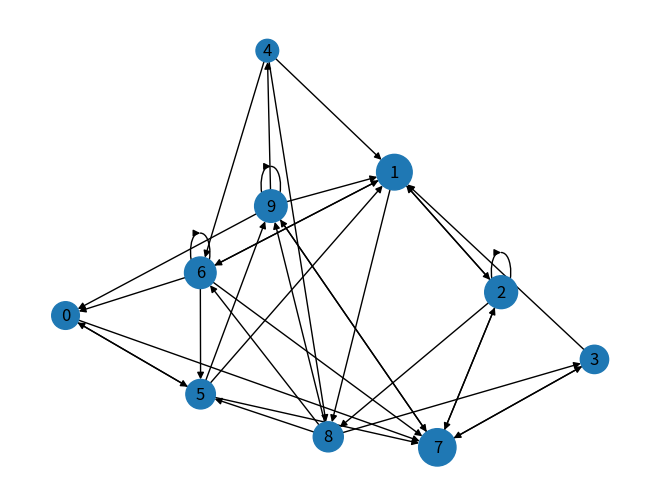
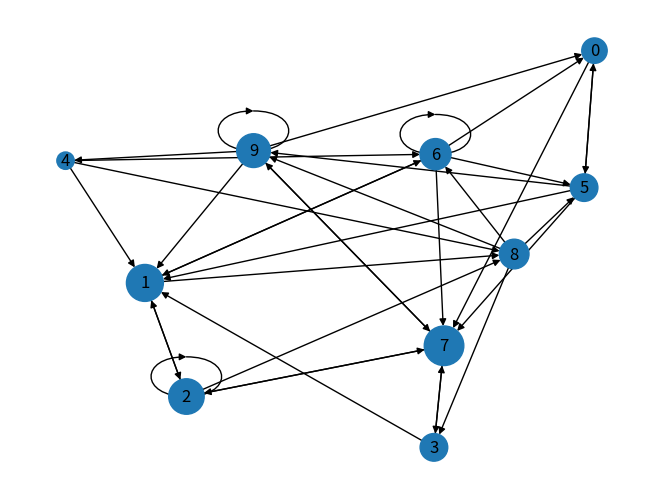

Python code for these plots, in order:
import numpy as np
import networkx as nx
import matplotlib.pyplot as plt
import argparse 
import random

epsilon = 1e-16


def mat_to_graph(A,n) :
    """
    Convertit une matrice d'adjacence A en graphe orienté NetworkX.

    Complexité :
    O(n^2) car on parcourt toute la matrice d'adjacence.
    """

    G = nx.DiGraph()
    G.add_nodes_from(range(n))

    for i in range(n) :
        for j in range(n) :
            if A[i,j] == 1 :
                G.add_edge(j,i) 
                # On ajoute une arête de j vers i car A[i,j] = 1 donc il y a un lien de la page j vers la page i.

    return G


def affiche_graph(G) :
    """
    Affiche le graphe.

    Complexité : Complexité de la fonction draw : couteuse pour des grandes valeurs de n.
    """
    pos = nx.spring_layout(G) # Positionnement des nœuds pour une meilleure visualisation. Limite les chevauchements.
    nx.draw(G, pos, with_labels=True, node_size=800)
    #ligne suivante pour enregistrer le graphe et l'insérer dans le rapport.
    #plt.savefig("graphe.png")
    plt.show()
    print(G)
    return


def graph_alea(n) :
    """
    Génère une matrice d'adjacence aléatoire.

    Complexité :
    O(n^2) pour générer la matrice.
    """

    A = np.random.randint(2, size = (n,n))
    
    #Uniquement pour les petits graphes, sinon ça prend trop de temps à afficher.
    #G = mat_to_graph(A,n)
    #affiche_graph(G)

    return A

def adj_sparse_matrix(n):
    A = np.zeros([n,n],dtype=int)

    ratio = n*n // 2  - 1
    for _ in range(ratio):
        i, j = random.randint(0,n-1), random.randint(0,n-1)
        A[i,j] = 1

    
    return A 

def calcul_P(A,n) :
    """
    Calcule la matrice de transition P du graphe.

    P[i,j] = probabilité de passer de j vers i.

    Complexité :
    O(n^2)
    """

    P = np.zeros((n,n))

    
    for j in range(n) :

        # Calcul du degré sortant de j
        deg = np.sum(A[:,j])
     
        # remplissage de la colonne j de P
        if deg != 0 :
            for i in range(n) :
                
                if A[i,j] == 1:
                    P[i,j] = 1 / deg

    return P


def calcul_G(A,n,alpha) :
    """
    Construit la matrice de Google :

        G = αP + (1-α)/n * U

    où U est la matrice de téléportation.

    Complexité :
    O(n^2)
    """

    P = calcul_P(A,n)
    U = np.ones([n,n])

    G = alpha*P + 1/n * (1 - alpha) * U

    return G


def surfer_alea(n):
    """
    Génère un vecteur de probabilité aléatoire
    représentant la position initiale du surfer.

    Complexité :
    O(n)
    """

    x = np.ones(n)
    x = x / n 
    return x


def pagerank(G,n,x) :
    """
    Calcule le vecteur PageRank par itération :

        x_{k+1} = G x_k

    jusqu'à convergence.

    Critère d'arrêt :
        max |x_{k+1} - x_k| < epsilon : toutes les composantes du vecteur de probabilité sont proches de leur valeur limite.

    Complexité :
    O(k * n^2)
    où k est le nombre d'itérations nécessaires
    pour atteindre la convergence.
    """

    xnext = np.dot(G,x)

    erreurs = []
    i = 0

    diff = np.max(np.abs(x - xnext))
    erreurs.append(diff)

    while diff > epsilon :
    
      x = xnext
      xnext = np.dot(G,x)

      diff = np.max(np.abs(x - xnext))
      erreurs.append(diff)
      i += 1
    
    """
    plt.plot(erreurs)
    plt.xlabel("Iteration")
    plt.ylabel("Erreur")
    plt.savefig("convergence.png")
    plt.close()

    print("convergence atteinte après", i, "itérations")

    affiche le graphe de la convergence de l'algorithme de PageRank, pour évaluer la rapidité de convergence en fonction de alpha et epsilon.
    """
    

    return x

def draw_pagerank(A,n,graph,alpha,f):
    """
    Utilise l'algorithme de PageRank et le graphe obtenu avec des tailles de nœuds proportionnelles au PageRank.
    """

    google_matrix = calcul_G(A,n,alpha)

    x = surfer_alea(n)

    scores = pagerank(google_matrix,n,x)

    sizes = 5000*scores
    nx.draw(graph,
            with_labels=True,
            node_size=sizes)

    plt.savefig(f)
    plt.show()
    
    return

# Tests et programme principal

def convergence_alpha(A,n,x):
    """
    Étudie la convergence de l'algorithme de PageRank en fonction de alpha.
    On remarque que plus alpha est proche de 1, plus la convergence est lente, cependant, plus alpha est proche de 1, plus le PageRank dépend du graphe et moins du hasard.

    On cherche un bon candidat pour alpha, qui soit à la fois rapide à converger et qui reflète bien la structure du graphe.
    """

    alphas = [0.6,0.7,0.8,0.9,0.95]
    x_copy = x.copy()

    plt.figure()

    for a in alphas:

        G = calcul_G(A,n,a)

        erreurs = []
        diff = 1

        x_local = x_copy.copy()

        while diff > epsilon:

            xnext = np.dot(G,x_local)
            diff = np.max(np.abs(x_local-xnext))

            erreurs.append(max(diff, 1e-16))  # sécurité log

            x_local = xnext

        plt.semilogy(erreurs,label=f"alpha={a}")

    plt.xlabel("Iteration")
    plt.ylabel("Erreur (log)")
    plt.legend()
    plt.tight_layout()
    plt.savefig("convergence_alpha.png")
    plt.show()

    return
    

def main(n):

    # -----------------------------
    # Paramètres
    # -----------------------------
    alpha_values = [0.6, 0.9]

    # -----------------------------
    # Génération des données
    # -----------------------------
    A = adj_sparse_matrix(n) #adj_sparse_matrix graph_alea
    print("Matrice d'adjacence :")
    print(A)

    Ggraph = mat_to_graph(A,n)
    
    # -----------------------------
    # Visualisation PageRank
    # -----------------------------
    for a in alpha_values:
        filename = f"pagerank_alpha_{int(a*100)}.png"
        draw_pagerank(A, n, Ggraph, a, filename)

    # -----------------------------
    # Étude de convergence
    # -----------------------------
    # x0 = surfer_alea(n)
    # convergence_alpha(A, n, x0.copy())

    return

if __name__ == "__main__":
    parser = argparse.ArgumentParser()
    parser.add_argument('-n', type=int, default=10, help='nombre voulu de noeuds sur le graphe') 
    args = parser.parse_args()
    n = args.n
    main(n)

"""
# On peut vérifier que G est bien une matrice de transition stochastique :
print("Somme des colonnes de G :")
print(G.sum(axis=0))

proba = pagerank(G,n,x)

print("\nVecteur PageRank :")
print(proba)

print("\nSomme :", proba.sum())
"""
